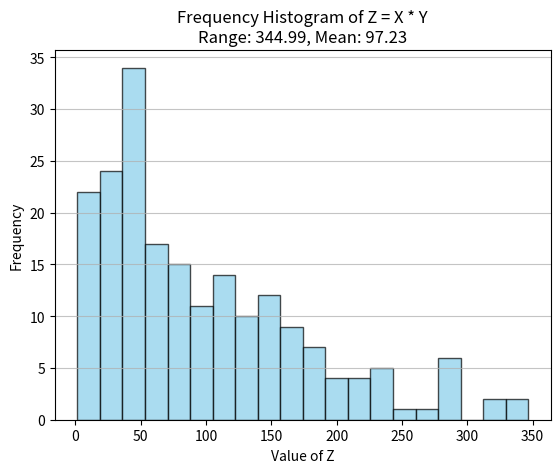
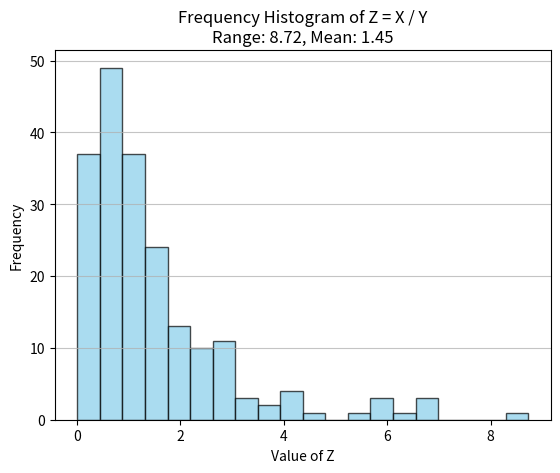

These charts were generated, in order, by the following Python code:
import numpy as np
import matplotlib.pyplot as plt
np.random.seed(0)
x = np.random.uniform(0, 20, 200)
y = np.random.uniform(2, 18, 200)
z_a = x * y
range_a = np.ptp(z_a)
mean_a = np.mean(z_a)
plt.figure()
plt.hist(z_a, bins=20, alpha=0.7, color='skyblue', edgecolor='black')
plt.title(f'Frequency Histogram of Z = X * Y\nRange: {range_a:.2f}, Mean: {mean_a:.2f}')
plt.xlabel('Value of Z')
plt.ylabel('Frequency')
plt.grid(axis='y', alpha=0.75)
plt.savefig('Z_multiply_histogram.png', format='png', dpi=300)
plt.show()
z_b = x / y
range_b = np.ptp(z_b)
mean_b = np.mean(z_b)
plt.figure()
plt.hist(z_b, bins=20, alpha=0.7, color='skyblue', edgecolor='black')
plt.title(f'Frequency Histogram of Z = X / Y\nRange: {range_b:.2f}, Mean: {mean_b:.2f}')
plt.xlabel('Value of Z')
plt.ylabel('Frequency')
plt.grid(axis='y', alpha=0.75)
plt.savefig('Z_divide_histogram.png', format='png', dpi=300)
plt.show()
